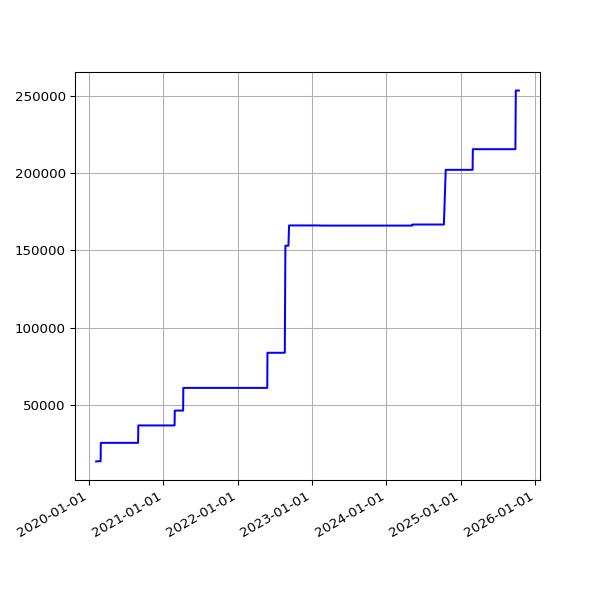

The data file committed next to this chart (first rows):
date, value
2020-02-06 16:36:49 +0000, 13532
2020-02-07 16:21:45 +0000, 13532
2020-02-08 16:02:08 +0000, 13532
2020-02-09 15:47:00 +0000, 13532
2020-02-10 16:12:12 +0000, 13532
2020-02-11 16:22:12 +0000, 13532
2020-02-12 16:14:22 +0000, 13666
2020-02-13 15:59:43 +0000, 13666
2020-02-14 16:09:51 +0000, 13666
2020-02-15 15:58:54 +0000, 13666
2020-02-16 17:22:44 +0000, 13666
2020-02-17 17:05:32 +0000, 13666
2020-02-18 15:57:00 +0000, 13666
2020-02-19 16:01:21 +0000, 13666
2020-02-20 15:57:22 +0000, 13666
2020-02-21 16:10:00 +0000, 13666
2020-02-22 16:16:29 +0000, 13666
2020-02-23 15:52:21 +0000, 13666
2020-02-24 15:58:15 +0000, 13666
2020-02-25 16:01:36 +0000, 13666
2020-02-26 15:47:55 +0000, 13666
2020-02-27 15:50:19 +0000, 13666
2020-02-28 15:35:48 +0000, 13666
2020-02-29 15:31:36 +0000, 25568
2020-03-01 16:01:53 +0000, 25568
2020-03-02 16:39:40 +0000, 25568
2020-03-03 15:48:54 +0000, 25568
2020-03-04 15:51:47 +0000, 25568
2020-03-05 15:50:35 +0000, 25568
2020-03-06 15:43:09 +0000, 25568
2020-03-07 15:42:04 +0000, 25568
2020-03-08 15:51:31 +0000, 25568
2020-03-09 15:23:30 +0000, 25568
2020-03-10 15:30:12 +0000, 25568
2020-03-11 15:43:48 +0000, 25568
2020-03-12 16:26:20 +0000, 25568
2020-03-13 15:48:20 +0000, 25568
2020-03-14 15:36:27 +0000, 25568
2020-03-15 15:41:14 +0000, 25568
2020-03-16 15:33:36 +0000, 25568
2020-03-17 15:53:41 +0000, 25568
2020-03-18 15:44:15 +0000, 25568
2020-03-19 15:45:30 +0000, 25568
2020-03-20 15:55:23 +0000, 25568
2020-03-21 16:00:48 +0000, 25568
2020-03-22 16:02:38 +0000, 25568
2020-03-23 15:39:54 +0000, 25568
2020-03-24 15:34:28 +0000, 25568
2020-03-25 16:46:55 +0000, 25568
2020-03-26 16:29:46 +0000, 25568
2020-03-27 17:51:57 +0000, 25568
2020-03-28 15:45:56 +0000, 25568
2020-03-29 15:49:29 +0100, 25568
2020-03-30 15:26:17 +0100, 25568
2020-03-31 15:16:08 +0100, 25568
2020-04-01 15:01:28 +0100, 25568
2020-04-02 14:53:38 +0100, 25568
2020-04-03 15:03:48 +0100, 25568
2020-04-04 14:56:18 +0100, 25568
2020-04-05 14:54:14 +0100, 25568
... 1,525 more rows
